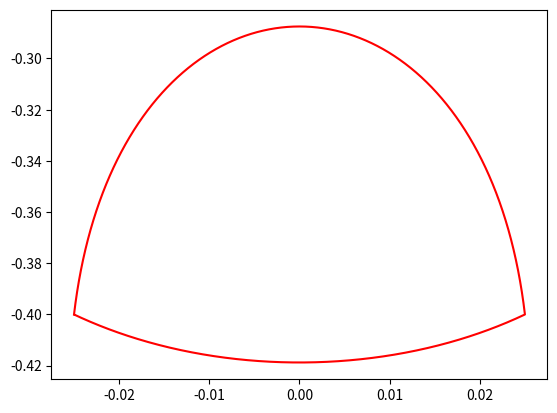

Reproduce this figure in Python.
import numpy as np
import matplotlib.pyplot as plt

xCentral = 0
zCentral = 0
upperWidth = 0.04
lowerWidth = 0.02
centralWidth = 0.05
liftHeight = 0.15
groundHeight = 0.025
depth = 0.4

if depth + groundHeight <= 0.6111:
    if centralWidth <=  (0.6111)**2 - depth**2:
        print("point in workspace")
    else:
        print("out of workspace")
else:
    print("out of workspace")


liftPointMatrix = np.array([[xCentral - centralWidth/2 ,zCentral - depth],
                            [xCentral - upperWidth/2 ,zCentral - depth + liftHeight],
                            [xCentral + upperWidth/2, zCentral - depth + liftHeight],
                            [xCentral + centralWidth/2,zCentral - depth],]).T

groundPointMatrix = np.array([[xCentral + centralWidth/2 ,zCentral - depth],
                              [xCentral + lowerWidth/2 ,zCentral - depth - groundHeight],
                              [xCentral - lowerWidth/2 , zCentral - depth - groundHeight],
                              [xCentral - centralWidth/2 ,zCentral - depth]]).T

def trace(angle):
    if angle == 360: angle = 0
    if int(angle) in range(0,180):
        t = angle/180
        return liftPointMatrix @ weightMatrix @ np.array([t**3, t**2, t, 1])
    elif int(angle) in range(180,360):
        t = (angle - 180)/180
        return groundPointMatrix @ weightMatrix @ np.array([t**3, t**2, t, 1])

weightMatrix = np.array([[-1,3,-3,1],
                        [3,-6,3,0],
                        [-3,3,0,0],
                        [1,0,0,0]])

print("liftPointMatrix = ", liftPointMatrix)
print("groundPointMatrix = ", groundPointMatrix)

steps = 1000
pointArray = []
for i in range(steps):
    i = (i/1000)*360
    point = trace(i)
    pointArray.append(point)

pointArray = np.array(pointArray)
print("pointArray = ", pointArray.shape)

pointArrayX = pointArray[:,0]
pointArrayY = pointArray[:,1]

print("pointArrayX = ", pointArrayX.shape)
print("pointArrayY = ", pointArrayY.shape)

plt.plot(pointArrayX, pointArrayY, 'red')
plt.show()